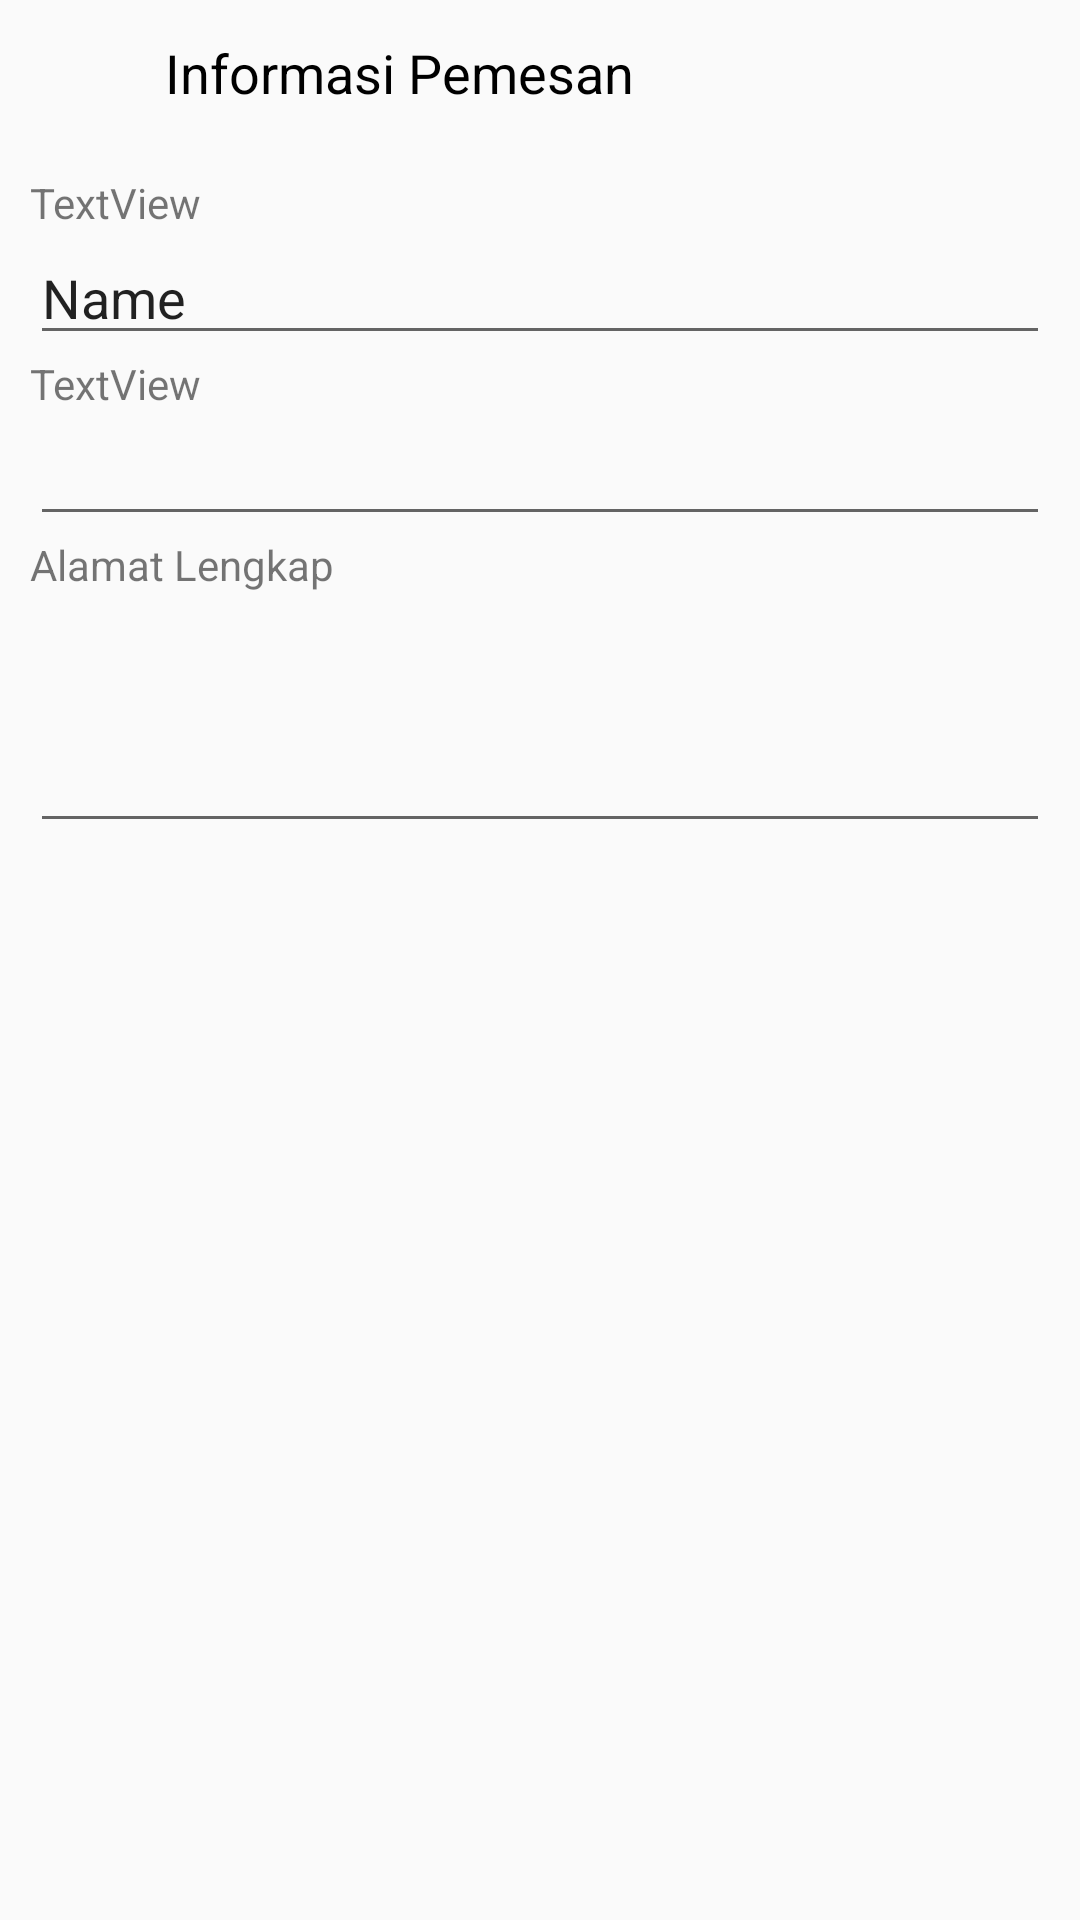

Android layout source for this screen:
<!-- AndroidManifest.xml: application theme AppTheme -->
<!-- res/layout/fragment_contact.xml -->
<?xml version="1.0" encoding="utf-8"?>
<androidx.constraintlayout.widget.ConstraintLayout xmlns:android="http://schemas.android.com/apk/res/android"
    android:layout_width="match_parent"
    android:layout_height="match_parent"
    xmlns:app="http://schemas.android.com/apk/res-auto">
    <androidx.constraintlayout.widget.ConstraintLayout
        android:id="@+id/top"
        android:layout_width="match_parent"
        android:layout_height="48dp"
        android:elevation="5dp"
        android:orientation="horizontal"
        app:layout_constraintTop_toTopOf="parent"
        >


        <ImageView
            android:id="@+id/backImage"
            android:layout_width="30dp"
            android:layout_height="30dp"
            app:layout_constraintTop_toTopOf="parent"
            app:layout_constraintBottom_toBottomOf="parent"
            android:layout_marginLeft="10dp"
            app:layout_constraintLeft_toLeftOf="parent"
            app:srcCompat="@drawable/ic_arrow_back_black_24dp" />

        <TextView
            android:id="@+id/textView5"
            android:layout_width="wrap_content"

            android:layout_height="wrap_content"
            app:layout_constraintTop_toTopOf="parent"
            app:layout_constraintBottom_toBottomOf="parent"
            app:layout_constraintLeft_toRightOf="@id/backImage"
            android:layout_marginLeft="15dp"
            android:textColor="#000000"
            android:textSize="18sp"
            android:text="Informasi Pemesan" />
        />


    </androidx.constraintlayout.widget.ConstraintLayout>

    <LinearLayout
        android:layout_width="match_parent"
        app:layout_constraintTop_toBottomOf="@id/top"
        android:layout_height="0dp"
        app:layout_constraintBottom_toBottomOf="parent"
        android:padding="10dp"
        android:orientation="vertical">


        <TextView
            android:id="@+id/textView2"
            android:layout_width="match_parent"
            android:layout_height="wrap_content"
            android:text="TextView" />

        <EditText
            android:id="@+id/nama"
            android:layout_width="match_parent"
            android:layout_height="wrap_content"
            android:ems="10"
            android:inputType="textPersonName"
            android:text="Name" />

        <TextView
            android:id="@+id/textView4"
            android:layout_width="match_parent"
            android:layout_height="wrap_content"
            android:text="TextView" />

        <EditText
            android:id="@+id/nohp"
            android:layout_width="match_parent"
            android:layout_height="wrap_content"
            android:ems="10"
            android:maxLength="14"
            android:inputType="phone" />

        <TextView
            android:id="@+id/textView6"
            android:layout_width="match_parent"
            android:layout_height="wrap_content"
            android:text="Alamat Lengkap" />

        <EditText
            android:id="@+id/alamat"
            android:layout_width="match_parent"
            android:layout_height="wrap_content"
            android:ems="10"
            android:lines="3"
            android:gravity="start|top"
            android:inputType="textMultiLine" />
    </LinearLayout>
</androidx.constraintlayout.widget.ConstraintLayout>
<!-- resources referenced by this layout -->
<resources>
  <style name="AppTheme" parent="Theme.AppCompat.Light.NoActionBar">
          
          <item name="colorPrimary">@color/colorPrimary</item>
          <item name="colorPrimaryDark">@color/colorPrimaryDark</item>
          <item name="fontFamily">@font/fontol2</item>
          <item name="colorAccent">@color/colorAccent</item>
      </style>
  <color name="colorPrimary">#ca0202</color>
  <color name="colorPrimaryDark">#9e0003</color>
  <color name="colorAccent">#ff6503</color>
</resources>
